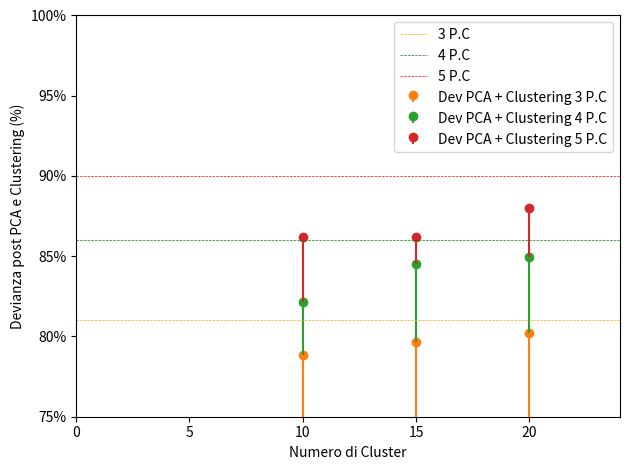

The matplotlib source for this figure:
import numpy as np
import matplotlib.pyplot as plt
from matplotlib.ticker import FuncFormatter

# Funzione di formattazione per convertire i valori in percentuale
def percent_formatter(x, pos):
    return f'{x:.0f}%'

plt.ylim(75, 100)
plt.xlim(0, 24)

#  Cluster da 10
Cluster_number_x_10 = [10, 10, 10]  # Punto 10 dell'asse x ripetuto 3 volte
DEV_PCA_CL_per_y_10 = [78.8376, 82.1428, 83.7405]  # Valori y per il punto 10

#  Cluster da 15
Cluster_number_x_15 = [15, 15, 15]  # Punto 15 dell'asse x ripetuto 3 volte
DEV_PCA_CL_per_y_15 = [79.6822, 84.5142, 86.2281]  # Valori y per il punto 15

#  Cluster da 20
Cluster_number_x_20 = [20, 20, 20]  # Punto 20 dell'asse x ripetuto 3 volte
DEV_PCA_CL_per_y_20 = [80.2143, 84.9405, 87.9750]  # Valori y per il punto 20


# Plot dei punti speciali con colori diversi per il Cluster da 10
colors_10 = ['C1', 'C2', 'C3']
plt.stem(Cluster_number_x_10[0], DEV_PCA_CL_per_y_10[0], linefmt=colors_10[0]+ '-', markerfmt=colors_10[0]+ 'o', basefmt=' ',label='Dev PCA + Clustering 3 P.C' )
plt.stem(Cluster_number_x_10[1], DEV_PCA_CL_per_y_10[1], linefmt=colors_10[1]+ '-', markerfmt=colors_10[1]+ 'o', basefmt=' ', bottom=DEV_PCA_CL_per_y_10[0],label='Dev PCA + Clustering 4 P.C')
plt.stem(Cluster_number_x_10[2], DEV_PCA_CL_per_y_15[2], linefmt=colors_10[2]+ '-', markerfmt=colors_10[2]+ 'o', basefmt='',bottom=DEV_PCA_CL_per_y_10[1])





# Plot dei punti speciali con colori diversi per il Cluster da 15
colors_15 = ['C1', 'C2', 'C3']
plt.stem(Cluster_number_x_15[0], DEV_PCA_CL_per_y_15[0], linefmt=colors_15[0]+ '-', markerfmt=colors_15[0]+ 'o', basefmt=' ' )
plt.stem(Cluster_number_x_15[1], DEV_PCA_CL_per_y_15[1], linefmt=colors_15[1]+ '-', markerfmt=colors_15[1]+ 'o', basefmt=' ', bottom=DEV_PCA_CL_per_y_15[0])
plt.stem(Cluster_number_x_15[2], DEV_PCA_CL_per_y_15[2], linefmt=colors_15[2]+ '-', markerfmt=colors_15[2]+ 'o', basefmt=' ',bottom=DEV_PCA_CL_per_y_15[1])


# Plot dei punti speciali con colori diversi per il Cluster da 20
colors_20 = ['C1', 'C2', 'C3']
plt.stem(Cluster_number_x_20[0], DEV_PCA_CL_per_y_20[0], linefmt=colors_20[0]+ '-', markerfmt=colors_20[0]+ 'o', basefmt=' ')
plt.stem(Cluster_number_x_20[1], DEV_PCA_CL_per_y_20[1], linefmt=colors_20[1]+ '-', markerfmt=colors_20[1]+ 'o', basefmt=' ', bottom=DEV_PCA_CL_per_y_20[0])
plt.stem(Cluster_number_x_20[2], DEV_PCA_CL_per_y_20[2], linefmt=colors_20[2]+ '-', markerfmt=colors_20[2]+ 'o', basefmt=' ',bottom=DEV_PCA_CL_per_y_20[1],label='Dev PCA + Clustering 5 P.C')

# Linee tratteggiate parallele all'asse y
x_line = np.arange(0, 26)  # Valori x per le linee
DEV_PCA_per = [81.0307, 86.2994, 90.5430]  # Posizioni delle linee sull'asse y
line_colors = ['orange', 'green', 'red']  # Colori delle linee
line_labels = ['3 P.C', '4 P.C', '5 P.C']  # Etichette delle linee

for DEV_PCA_per, line_color, line_label in zip(DEV_PCA_per, line_colors, line_labels):
    plt.plot(x_line, np.full_like(x_line, DEV_PCA_per), linestyle='--', color=line_color, linewidth=0.5, label=line_label)

# Etichette degli assi
plt.xlabel('Numero di Cluster')
plt.ylabel('Devianza post PCA e Clustering (%)')

# Imposta la formattazione percentuale per l'asse Y
formatter = FuncFormatter(percent_formatter)
plt.gca().yaxis.set_major_formatter(formatter)

# Aggiunta della legenda
plt.legend(loc='upper right')

# Spazio aggiuntivo per evitare sovrapposizioni
plt.tight_layout()

# Visualizzazione del grafico
plt.show()
